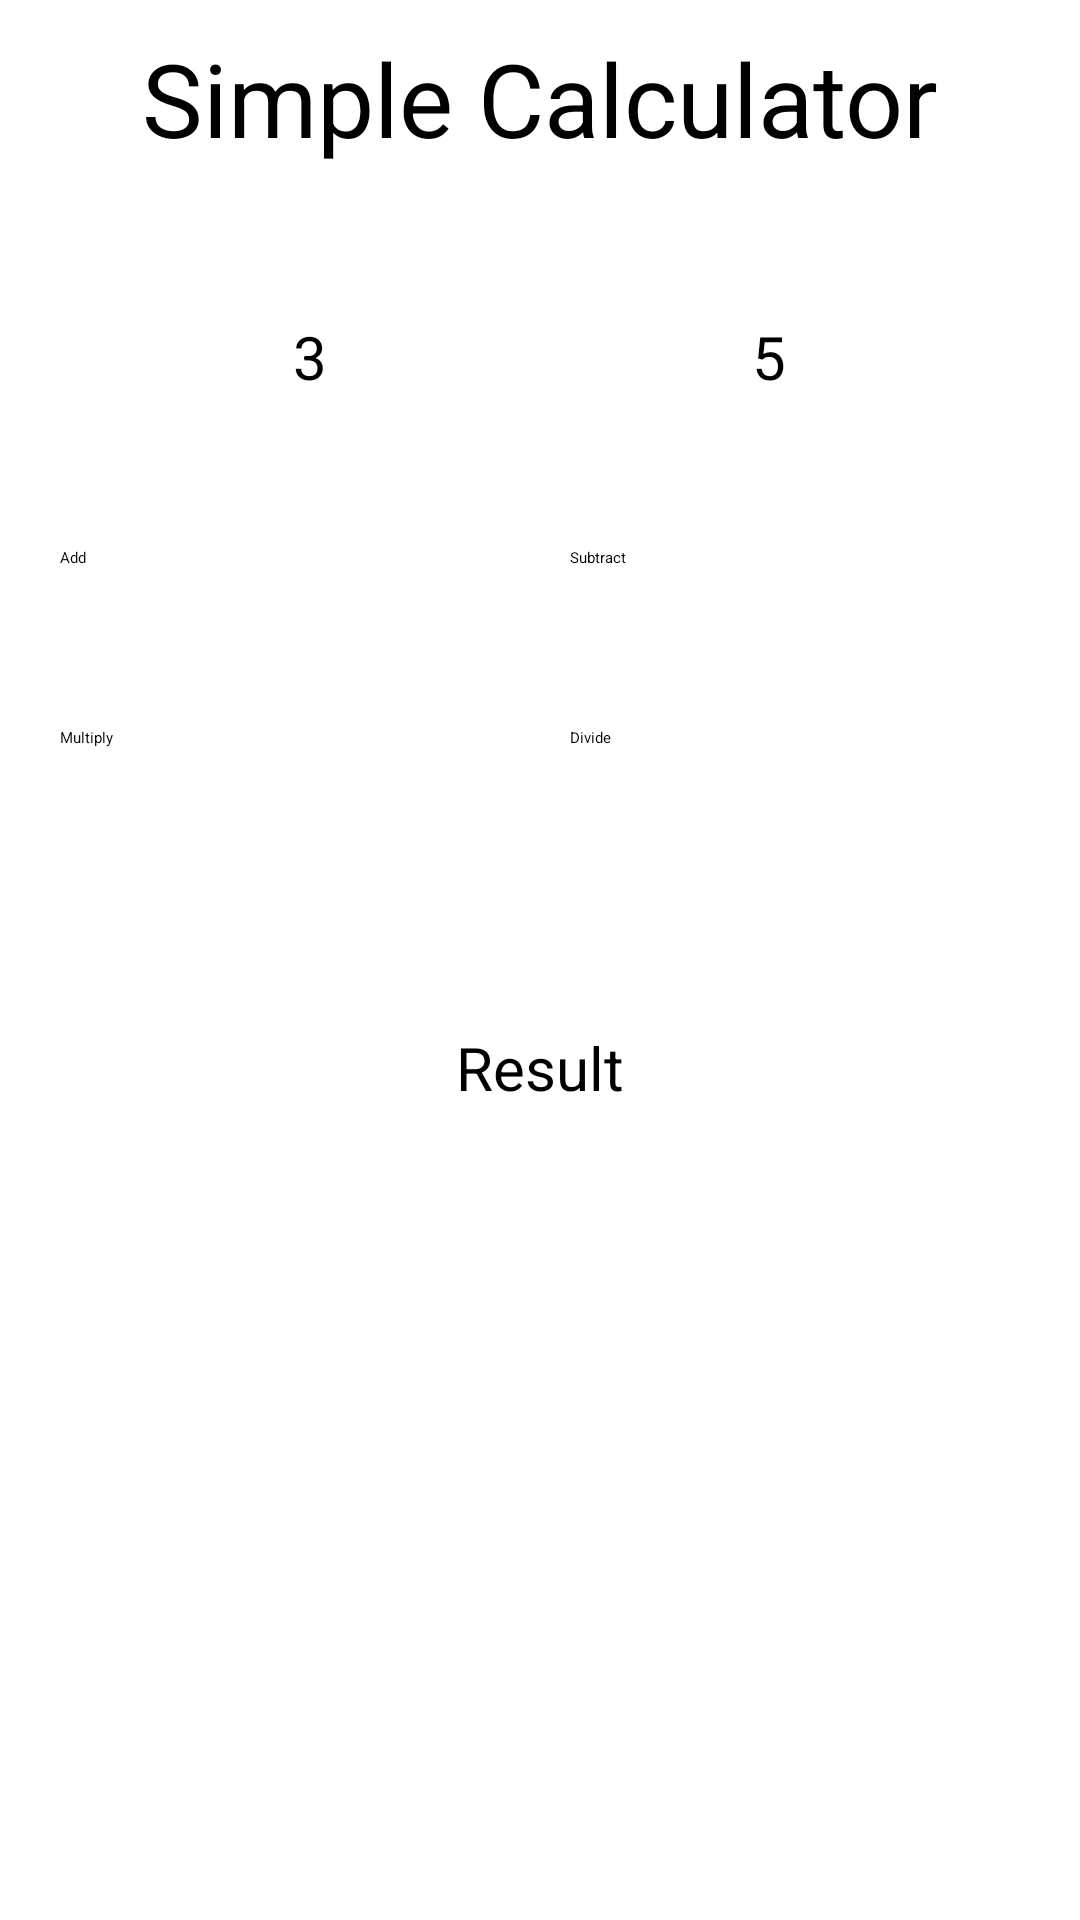

This screen was rendered from an Android layout file. Write that file and the resources it references.
<!-- AndroidManifest.xml: application theme Theme.GridViewDemo -->
<!-- res/layout/activity_simple_calculator.xml -->
<?xml version="1.0" encoding="utf-8"?>
<androidx.constraintlayout.widget.ConstraintLayout xmlns:android="http://schemas.android.com/apk/res/android"
    xmlns:app="http://schemas.android.com/apk/res-auto"
    xmlns:tools="http://schemas.android.com/tools"
    android:layout_width="match_parent"
    android:layout_height="match_parent"
    tools:context=".tasks.SimpleCalculator">

    <TextView
        android:id="@+id/calculatorTitle"
        android:layout_width="match_parent"
        android:layout_height="wrap_content"
        android:layout_alignParentLeft="true"
        android:layout_alignParentTop="true"
        android:layout_alignParentRight="true"
        android:layout_marginStart="10dp"
        android:layout_marginTop="10dp"
        android:layout_marginEnd="10dp"
        android:text="Simple Calculator"
        android:textAlignment="center"
        android:textSize="34sp"
        app:layout_constraintEnd_toEndOf="parent"
        app:layout_constraintStart_toStartOf="parent"
        app:layout_constraintTop_toTopOf="parent" />

    <EditText
        android:id="@+id/inputNumber1"
        android:layout_width="wrap_content"
        android:layout_height="wrap_content"
        android:layout_marginTop="50dp"
        android:ems="5"
        android:hint="3"
        android:inputType="numberDecimal"
        android:textAlignment="center"
        android:textSize="20sp"
        app:layout_constraintEnd_toStartOf="@+id/inputNumber2"
        app:layout_constraintStart_toStartOf="@+id/calculatorTitle"
        app:layout_constraintTop_toBottomOf="@+id/calculatorTitle" />

    <EditText
        android:id="@+id/inputNumber2"
        android:layout_width="wrap_content"
        android:layout_height="wrap_content"
        android:layout_marginTop="50dp"
        android:ems="5"
        android:hint="5"
        android:inputType="numberDecimal"
        android:textAlignment="center"
        android:textSize="20sp"
        app:layout_constraintEnd_toEndOf="@+id/calculatorTitle"
        app:layout_constraintStart_toEndOf="@+id/inputNumber1"
        app:layout_constraintTop_toBottomOf="@+id/calculatorTitle" />

    <Button
        android:id="@+id/addBtn"
        android:layout_width="150dp"
        android:layout_height="50dp"
        android:layout_marginStart="10dp"
        android:layout_marginTop="50dp"
        android:text="Add"
        app:icon="@android:drawable/ic_input_add"
        app:iconPadding="2dp"
        app:layout_constraintEnd_toEndOf="@+id/multiplyBtn"
        app:layout_constraintStart_toStartOf="@+id/calculatorTitle"
        app:layout_constraintTop_toBottomOf="@+id/inputNumber1"
        app:rippleColor="#FFFFFF"
        app:strokeColor="#000000" />

    <Button
        android:id="@+id/subtractBtn"
        android:layout_width="150dp"
        android:layout_height="50dp"
        android:layout_marginTop="50dp"
        android:layout_marginEnd="10dp"
        android:text="Subtract"
        app:icon="@drawable/baseline_horizontal_rule_24"
        app:iconPadding="4dp"
        app:layout_constraintEnd_toEndOf="@+id/calculatorTitle"
        app:layout_constraintTop_toBottomOf="@+id/inputNumber1" />

    <Button
        android:id="@+id/multiplyBtn"
        android:layout_width="150dp"
        android:layout_height="50dp"
        android:layout_marginStart="10dp"
        android:layout_marginTop="10dp"
        android:text="Multiply"
        app:icon="@android:drawable/ic_menu_close_clear_cancel"
        app:iconPadding="2dp"
        app:layout_constraintStart_toStartOf="@+id/calculatorTitle"
        app:layout_constraintTop_toBottomOf="@+id/addBtn" />

    <Button
        android:id="@+id/divideBtn"
        android:layout_width="150dp"
        android:layout_height="50dp"
        android:layout_marginTop="10dp"
        android:layout_marginEnd="10dp"
        android:text="Divide"
        app:icon="@drawable/baseline_percent_24"
        app:iconPadding="2dp"
        app:layout_constraintEnd_toEndOf="@+id/calculatorTitle"
        app:layout_constraintStart_toStartOf="@+id/subtractBtn"
        app:layout_constraintTop_toBottomOf="@+id/subtractBtn" />

    <TextView
        android:id="@+id/calculatorResultTextView"
        android:layout_width="wrap_content"
        android:layout_height="wrap_content"
        android:layout_marginTop="50dp"
        android:hint="Result"
        android:textSize="20sp"
        app:layout_constraintEnd_toEndOf="@+id/divideBtn"
        app:layout_constraintStart_toStartOf="@+id/multiplyBtn"
        app:layout_constraintTop_toBottomOf="@+id/divideBtn" />

</androidx.constraintlayout.widget.ConstraintLayout>
<!-- resources referenced by this layout -->
<resources>

</resources>
